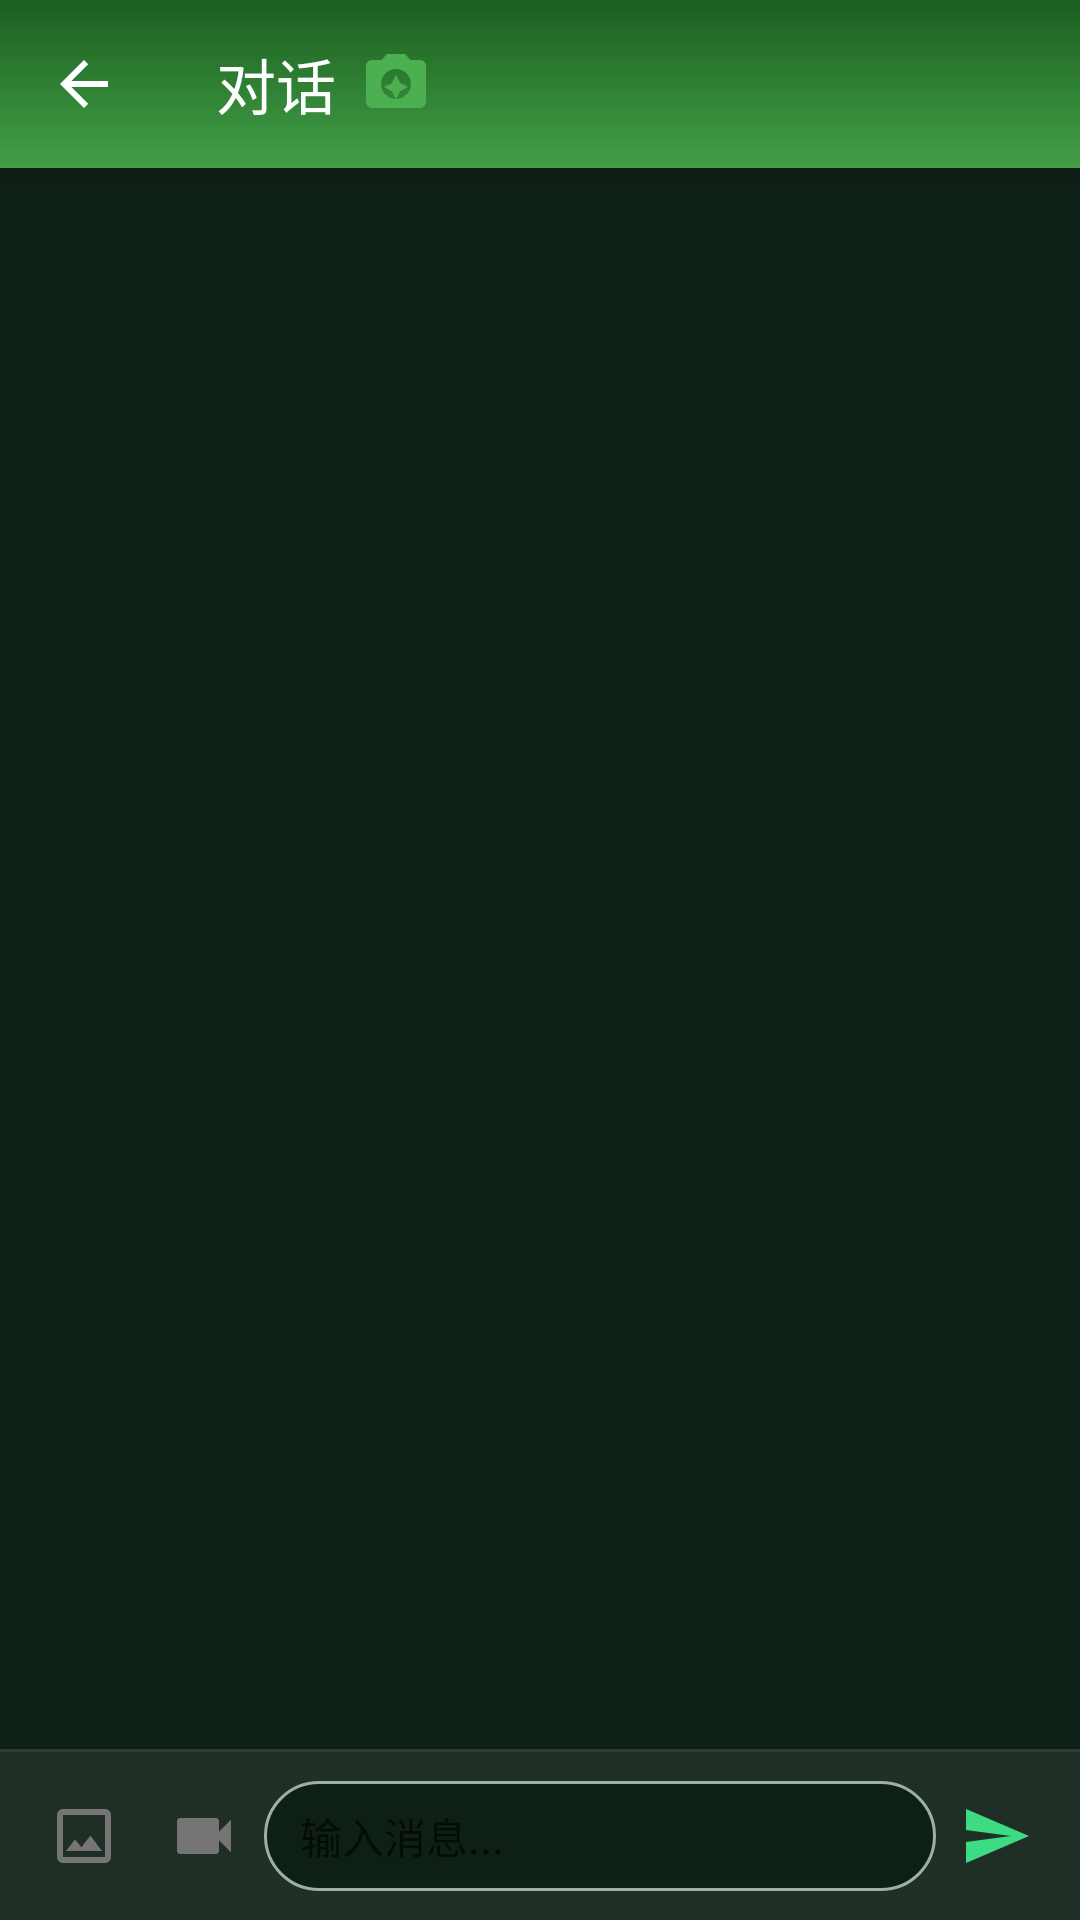

Reconstruct the res/layout file that produces this screen, plus the resources it refers to.
<!-- AndroidManifest.xml: activity theme Theme.SmartGreenhouse -->
<!-- res/layout/activity_chat.xml -->
<?xml version="1.0" encoding="utf-8"?>
<LinearLayout xmlns:android="http://schemas.android.com/apk/res/android"
    xmlns:app="http://schemas.android.com/apk/res-auto"
    android:layout_width="match_parent"
    android:layout_height="match_parent"
    android:orientation="vertical"
    android:background="@color/bg_page">

    <com.google.android.material.appbar.MaterialToolbar
        android:id="@+id/toolbar"
        android:layout_width="match_parent"
        android:layout_height="?attr/actionBarSize"
        android:background="@drawable/bg_header_gradient"
        android:elevation="4dp"
        android:theme="@style/ThemeOverlay.MaterialComponents.Dark.ActionBar"
        app:navigationIcon="?attr/homeAsUpIndicator"
        app:title="对话"
        app:titleTextColor="@android:color/white">

        <LinearLayout
            android:layout_width="wrap_content"
            android:layout_height="wrap_content"
            android:orientation="horizontal">

            <ImageView
                android:id="@+id/btn_snapshot"
                android:layout_width="32dp"
                android:layout_height="32dp"
                android:src="@drawable/ic_snapshot"
                android:contentDescription="环境快照"
                android:padding="4dp"
                android:clickable="true"
                android:focusable="true"
                android:layout_marginEnd="8dp" />

            <ImageView
                android:id="@+id/btn_close"
                android:layout_width="32dp"
                android:layout_height="32dp"
                android:src="@drawable/ic_close"
                android:contentDescription="关闭对话"
                android:padding="4dp"
                android:clickable="true"
                android:focusable="true" />
        </LinearLayout>
    </com.google.android.material.appbar.MaterialToolbar>

    <FrameLayout
        android:layout_width="match_parent"
        android:layout_height="0dp"
        android:layout_weight="1">

        <androidx.recyclerview.widget.RecyclerView
            android:id="@+id/rv_messages"
            android:layout_width="match_parent"
            android:layout_height="match_parent"
            android:paddingHorizontal="12dp"
            android:paddingVertical="8dp"
            android:clipToPadding="false"
            android:stackFromBottom="true" />

        <ProgressBar
            android:id="@+id/progress_bar"
            android:layout_width="wrap_content"
            android:layout_height="wrap_content"
            android:layout_gravity="center"
            android:visibility="gone" />
    </FrameLayout>

    <View
        android:layout_width="match_parent"
        android:layout_height="1dp"
        android:background="@color/text_secondary"
        android:alpha="0.2" />

    <LinearLayout
        android:layout_width="match_parent"
        android:layout_height="wrap_content"
        android:orientation="horizontal"
        android:gravity="center_vertical"
        android:padding="8dp"
        android:background="@color/surface">

        <ImageView
            android:id="@+id/btn_image"
            android:layout_width="40dp"
            android:layout_height="40dp"
            android:src="@drawable/ic_image_attach"
            android:contentDescription="发送图片"
            android:padding="8dp"
            android:clickable="true"
            android:focusable="true"
            android:background="?attr/selectableItemBackgroundBorderless" />

        <ImageView
            android:id="@+id/btn_video"
            android:layout_width="40dp"
            android:layout_height="40dp"
            android:src="@drawable/ic_video_attach"
            android:contentDescription="发送视频"
            android:padding="8dp"
            android:clickable="true"
            android:focusable="true"
            android:background="?attr/selectableItemBackgroundBorderless" />

        <EditText
            android:id="@+id/et_input"
            android:layout_width="0dp"
            android:layout_height="wrap_content"
            android:layout_weight="1"
            android:background="@drawable/bg_input"
            android:hint="输入消息..."
            android:maxLines="4"
            android:paddingHorizontal="12dp"
            android:paddingVertical="8dp"
            android:textSize="14sp" />

        <ImageView
            android:id="@+id/btn_send"
            android:layout_width="40dp"
            android:layout_height="40dp"
            android:src="@drawable/ic_send"
            android:contentDescription="发送"
            android:padding="8dp"
            android:clickable="true"
            android:focusable="true"
            android:background="?attr/selectableItemBackgroundBorderless"
            android:tint="@color/primary" />
    </LinearLayout>
</LinearLayout>
<!-- resources referenced by this layout -->
<resources>
  <color name="bg_page">#FF0E1F16</color>
  <color name="primary">#FF3DDC84</color>
  <color name="surface">#12FFFFFF</color>
  <color name="text_secondary">#FF9DB0A6</color>
  <!-- drawable bg_header_gradient (drawable) -->
  <?xml version="1.0" encoding="utf-8"?>
  <shape xmlns:android="http://schemas.android.com/apk/res/android">
      <gradient
          android:startColor="#FF1B5E20"
          android:endColor="#FF43A047"
          android:angle="270" />
  </shape>
  <!-- drawable bg_input (drawable) -->
  <?xml version="1.0" encoding="utf-8"?>
  <shape xmlns:android="http://schemas.android.com/apk/res/android"
      android:shape="rectangle">
      <corners android:radius="20dp" />
      <solid android:color="@color/background" />
      <stroke android:width="1dp" android:color="@color/text_secondary" android:alpha="0.3" />
  </shape>
  <!-- drawable ic_image_attach (drawable) -->
  <?xml version="1.0" encoding="utf-8"?>
  <vector xmlns:android="http://schemas.android.com/apk/res/android"
      android:width="24dp"
      android:height="24dp"
      android:viewportWidth="24"
      android:viewportHeight="24">
      <path
          android:fillColor="#757575"
          android:pathData="M19,5v14H5V5h14m0,-2H5c-1.1,0 -2,0.9 -2,2v14c0,1.1 0.9,2 2,2h14c1.1,0 2,-0.9 2,-2V5c0,-1.1 -0.9,-2 -2,-2zM14.14,11.86l-3,3.87L9,13.14 6,17h12l-3.86,-5.14z" />
  </vector>
  <!-- drawable ic_send (drawable) -->
  <vector xmlns:android="http://schemas.android.com/apk/res/android"
      android:width="24dp"
      android:height="24dp"
      android:viewportWidth="24"
      android:viewportHeight="24">
      <path
          android:fillColor="#4CAF50"
          android:pathData="M2.01,21L23,12 2.01,3 2,10l15,2 -15,2z" />
  </vector>
  <!-- drawable ic_video_attach (drawable) -->
  <?xml version="1.0" encoding="utf-8"?>
  <vector xmlns:android="http://schemas.android.com/apk/res/android"
      android:width="24dp"
      android:height="24dp"
      android:viewportWidth="24"
      android:viewportHeight="24">
      <path
          android:fillColor="#757575"
          android:pathData="M17,10.5V7c0,-0.55 -0.45,-1 -1,-1H4c-0.55,0 -1,0.45 -1,1v10c0,0.55 0.45,1 1,1h12c0.55,0 1,-0.45 1,-1v-3.5l4,4v-11l-4,4z" />
  </vector>
  <color name="background">#FF0E1F16</color>
  <color name="bg_deep">#FF0A1712</color>
  <color name="accent">#FF4DD0E1</color>
  <color name="text_primary">#FFF2F7F4</color>
  <style name="CardView.SmartGreenhouse" parent="Widget.MaterialComponents.CardView">
          <item name="cardBackgroundColor">@color/surface</item>
          <item name="cardCornerRadius">16dp</item>
          <item name="cardElevation">0dp</item>
          <item name="strokeWidth">1dp</item>
          <item name="strokeColor">@color/outline</item>
      </style>
  <style name="Button.SmartGreenhouse" parent="Widget.MaterialComponents.Button">
          <item name="android:textColor">@color/on_primary</item>
          <item name="android:textStyle">bold</item>
          <item name="android:minHeight">48dp</item>
          <item name="cornerRadius">26dp</item>
          <item name="backgroundTint">@color/primary</item>
      </style>
  <style name="ThemeOverlay.SmartGreenhouse.MaterialAlertDialog" parent="ThemeOverlay.MaterialComponents.MaterialAlertDialog">
          <item name="colorSurface">@color/dialog_surface</item>
          <item name="colorOnSurface">@color/on_surface</item>
          <item name="colorPrimary">@color/accent</item>
      </style>
  <color name="outline">#1EFFFFFF</color>
  <color name="on_primary">#FF0A1712</color>
  <color name="dialog_surface">#FF1B2721</color>
  <color name="on_surface">#FFF2F7F4</color>
</resources>
